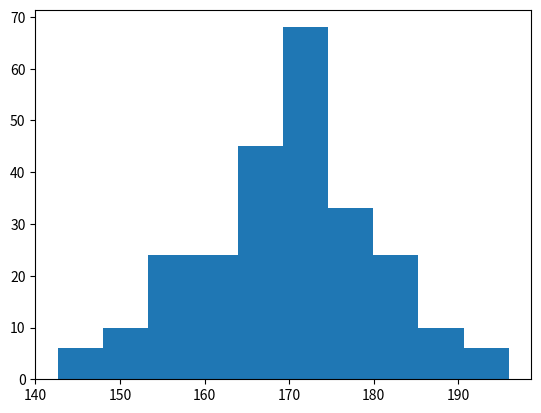

Reproduce this figure in Python.
# MatPlot - Histogram

import matplotlib.pyplot as plt;
import numpy as np

x = np.random.normal(170, 10, 250)

print('x : ',x)
plt.hist(x)
plt.show() 
